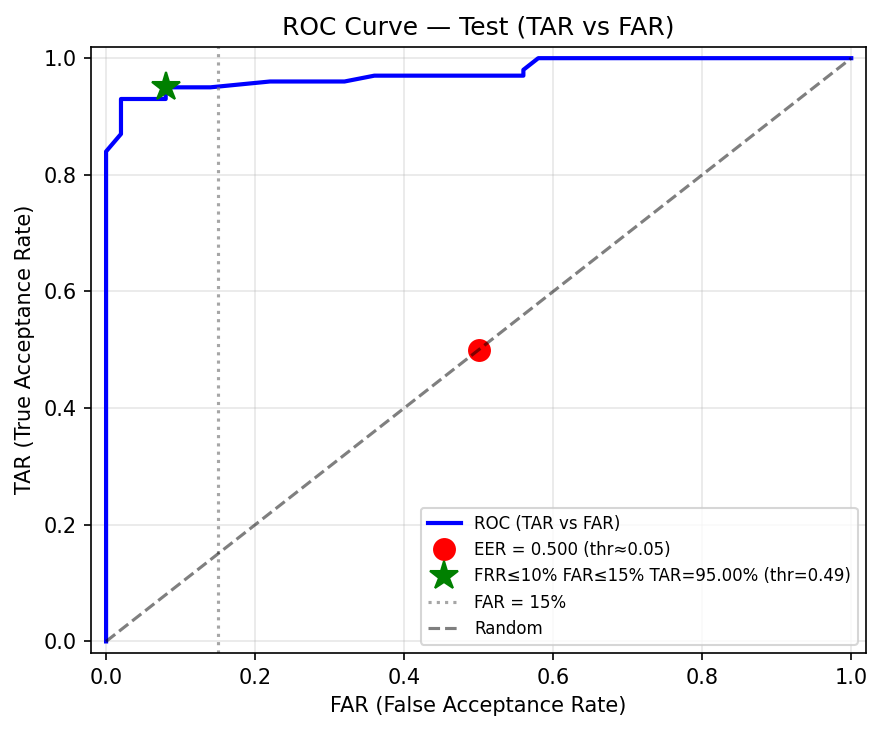

The data file committed next to this chart (first rows):
Threshold, TAR, FAR, FRR
0.05, 0.0, 0.0, 1.0
0.06, 0.01, 0.0, 0.99
0.07, 0.01, 0.0, 0.99
0.08, 0.01, 0.0, 0.99
0.09, 0.03, 0.0, 0.97
0.1, 0.06, 0.0, 0.94
0.11, 0.12, 0.0, 0.88
0.12, 0.19, 0.0, 0.81
0.13, 0.21, 0.0, 0.79
0.14, 0.26, 0.0, 0.74
0.15, 0.26, 0.0, 0.74
0.16, 0.3, 0.0, 0.7
0.17, 0.34, 0.0, 0.66
0.18, 0.39, 0.0, 0.61
0.19, 0.42, 0.0, 0.58
0.2, 0.42, 0.0, 0.58
0.21, 0.49, 0.0, 0.51
0.22, 0.53, 0.0, 0.47
0.23, 0.6, 0.0, 0.4
0.24, 0.63, 0.0, 0.37
0.25, 0.66, 0.0, 0.34
0.26, 0.68, 0.0, 0.32
0.27, 0.72, 0.0, 0.28
0.28, 0.73, 0.0, 0.27
0.29, 0.77, 0.0, 0.23
0.3, 0.79, 0.0, 0.21
0.31, 0.79, 0.0, 0.21
0.32, 0.8, 0.0, 0.2
0.33, 0.83, 0.0, 0.17
0.34, 0.84, 0.0, 0.16
0.35, 0.84, 0.0, 0.16
0.36, 0.87, 0.02, 0.13
0.37, 0.87, 0.02, 0.13
0.38, 0.87, 0.02, 0.13
0.39, 0.88, 0.02, 0.12
0.4, 0.89, 0.02, 0.11
0.41, 0.89, 0.02, 0.11
0.42, 0.9, 0.02, 0.1
0.43, 0.9, 0.02, 0.1
0.44, 0.93, 0.02, 0.07
0.45, 0.93, 0.04, 0.07
0.46, 0.93, 0.06, 0.07
0.47, 0.93, 0.08, 0.07
0.48, 0.94, 0.08, 0.06
0.49, 0.95, 0.08, 0.05
0.5, 0.95, 0.12, 0.05
0.51, 0.95, 0.14, 0.05
